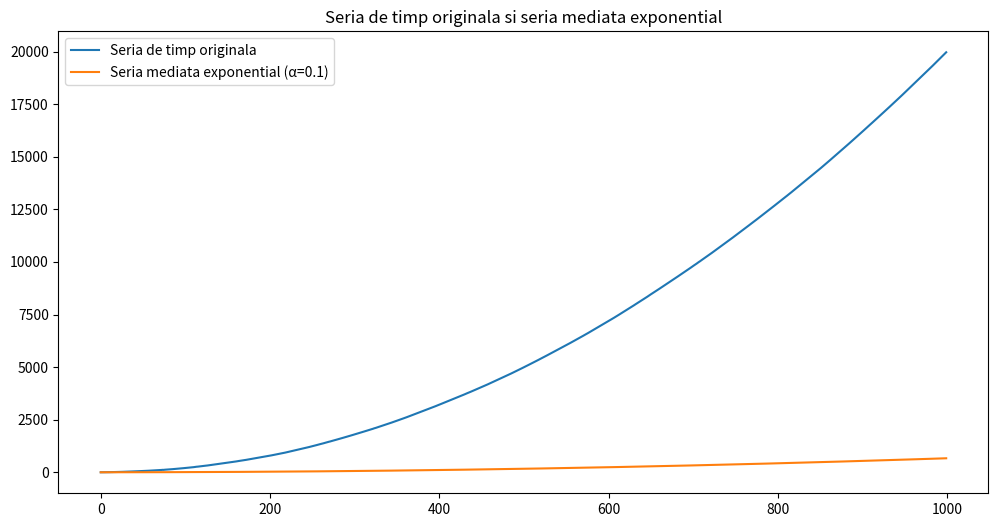
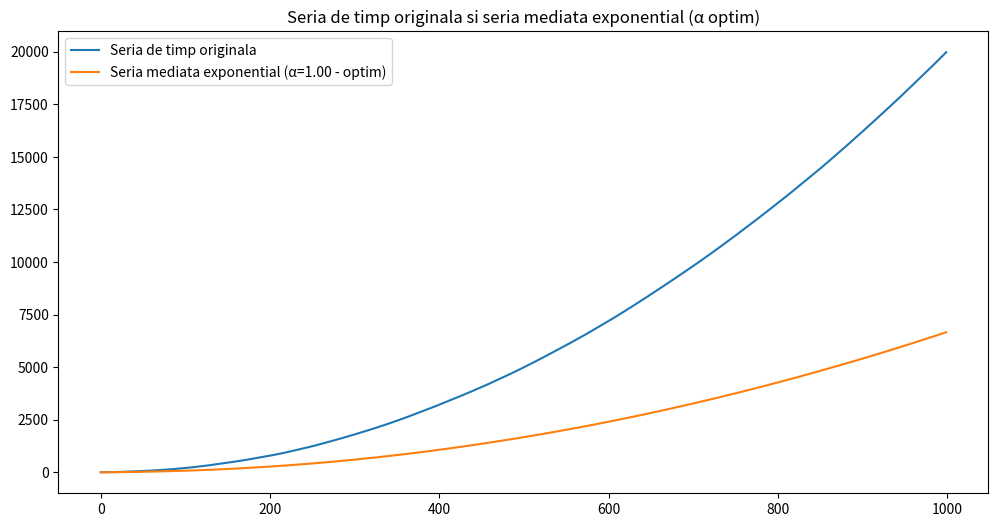

Python code for these plots, in order:
import numpy as np
import matplotlib.pyplot as plt

def generate_time_series(N):
    np.random.seed(42)

    time = np.arange(N)
    trend = 0.02 * time**2
    season1 = 10 * np.sin(0.02 * time)
    season2 = 5 * np.sin(0.05 * time)
    noise = np.random.normal(0, 1, N)

    time_series = trend + season1 + season2 + noise

    return time_series, trend, season1, season2, noise

def exponential_smoothing(series, alpha):
    result = np.cumsum(series * alpha) / np.arange(1, len(series) + 1)
    return result

N = 1000
time_series, _, _, _, _ = generate_time_series(N)

alpha_fixed = 0.1

smoothed_series_fixed = exponential_smoothing(time_series, alpha_fixed)

plt.figure(figsize=(12, 6))
plt.plot(time_series, label='Seria de timp originala')
plt.plot(smoothed_series_fixed, label=f'Seria mediata exponential (α={alpha_fixed})')
plt.title('Seria de timp originala si seria mediata exponential')
plt.legend()
plt.show()

alphas = np.linspace(0.01, 1, 100)
mse_values = []

for alpha in alphas:
    smoothed_series = exponential_smoothing(time_series, alpha)
    mse = np.mean((time_series - smoothed_series)**2)
    mse_values.append(mse)

optimal_alpha = alphas[np.argmin(mse_values)]

smoothed_series_optimal = exponential_smoothing(time_series, optimal_alpha)

plt.figure(figsize=(12, 6))
plt.plot(time_series, label='Seria de timp originala')
plt.plot(smoothed_series_optimal, label=f'Seria mediata exponential (α={optimal_alpha:.2f} - optim)')
plt.title('Seria de timp originala si seria mediata exponential (α optim)')
plt.legend()
plt.show()

print(f'α optim: {optimal_alpha:.2f}')
